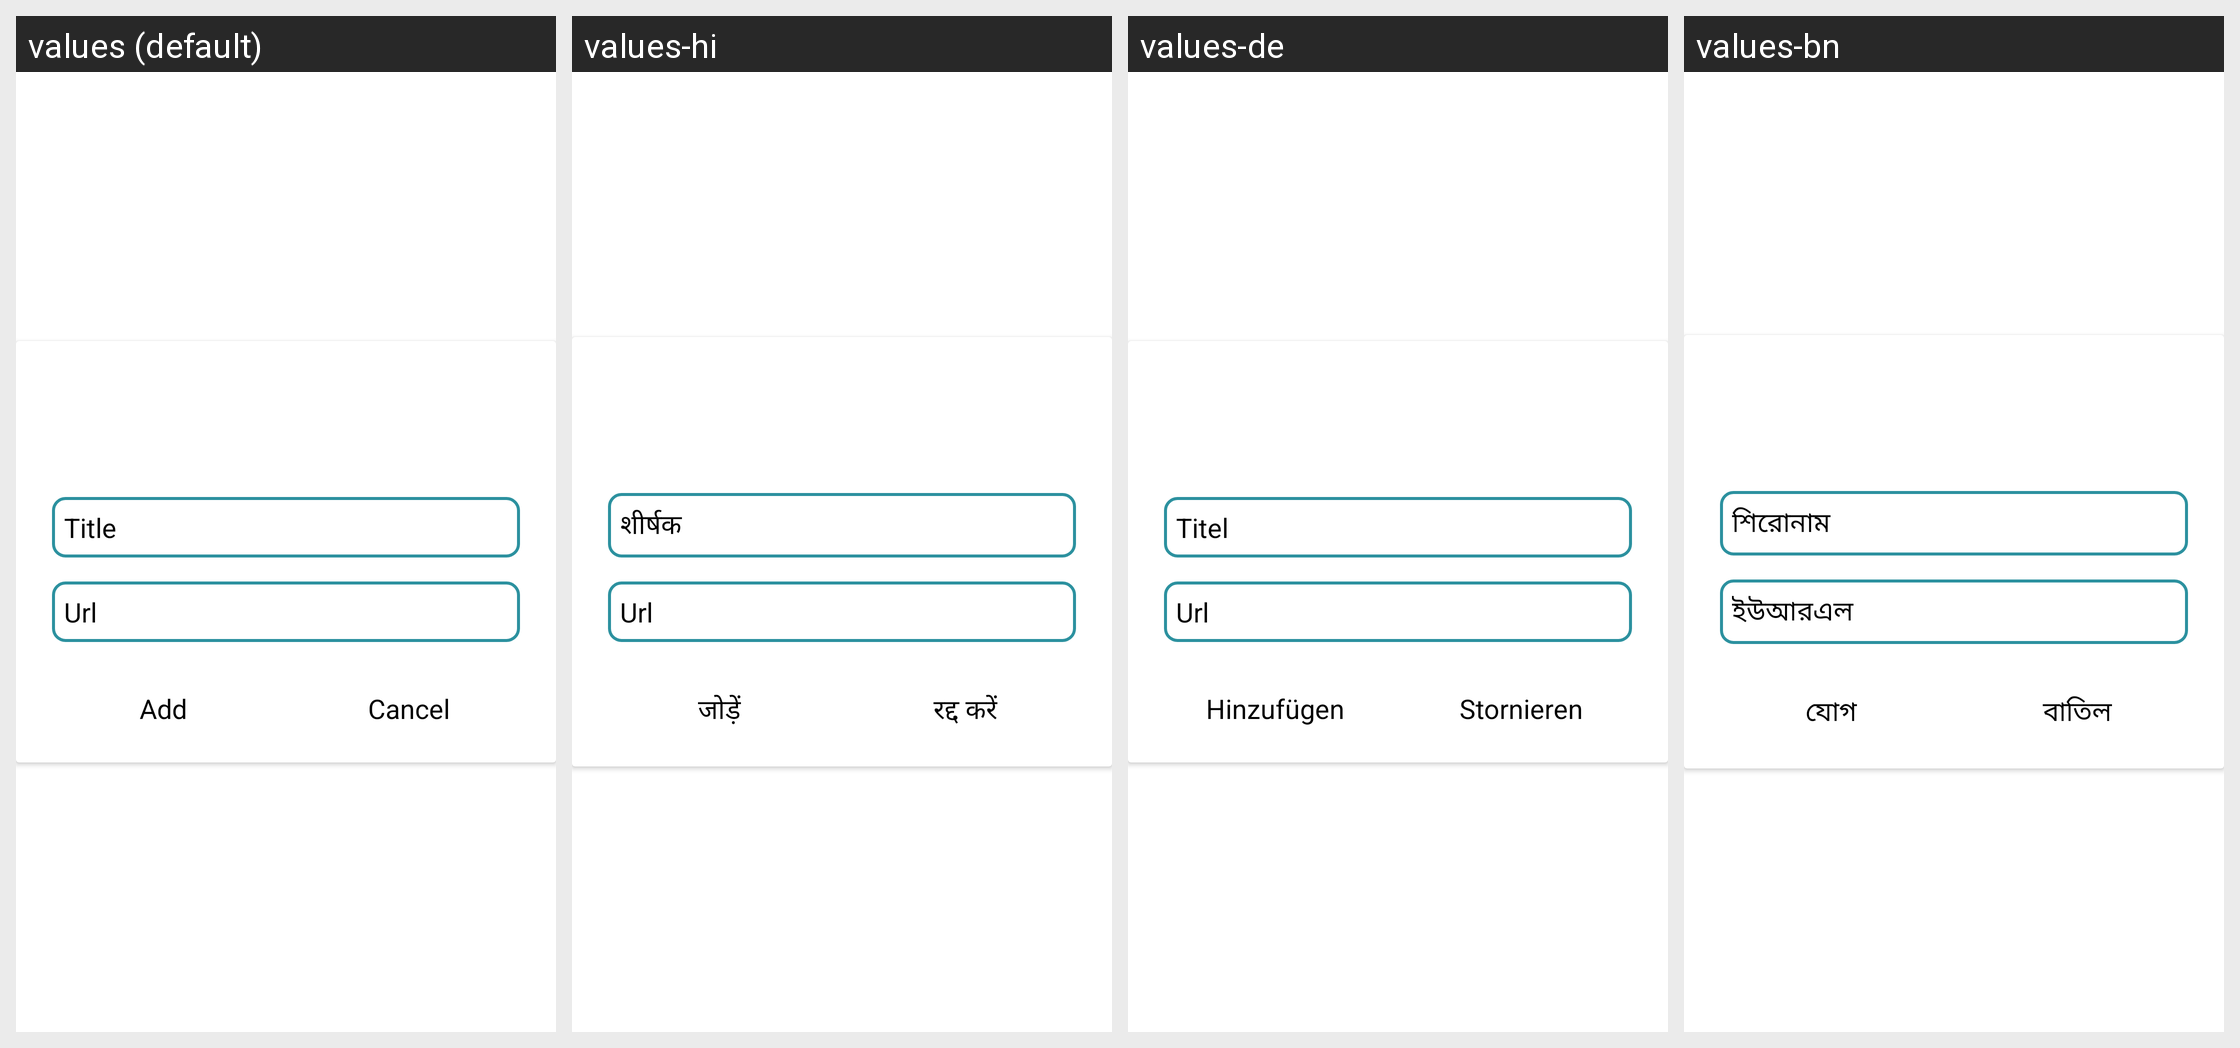

Strings drawn on this Android screen and how each of the app's shown locales translates them:
Android screen res/layout/dialog_add_site.xml rendered under 4 locales, left to right: values (default), values-hi, values-de, values-bn. Device: Nexus 5 (rendered at 1080×1920; each locale shown at half size, 540×960, under a caption strip naming it); theme Theme.MaterialComponents.DayNight.NoActionBar.
Other locales in the repository, not shown: values-es, values-fr, values-it, values-zh.
Strings drawn on this screen, with the default value and each locale's value (text and hints the layout hard-codes, and strings that could not be matched under every locale, appear in the picture but are not listed):

title
  values: Title
  values-hi: शीर्षक
  values-de: Titel
  values-bn: শিরোনাম

url
  values: Url
  values-hi: Url
  values-de: Url
  values-bn: ইউআরএল

add
  values: Add
  values-hi: जोड़ें
  values-de: Hinzufügen
  values-bn: যোগ

cancel
  values: Cancel
  values-hi: रद्द करें
  values-de: Stornieren
  values-bn: বাতিল
